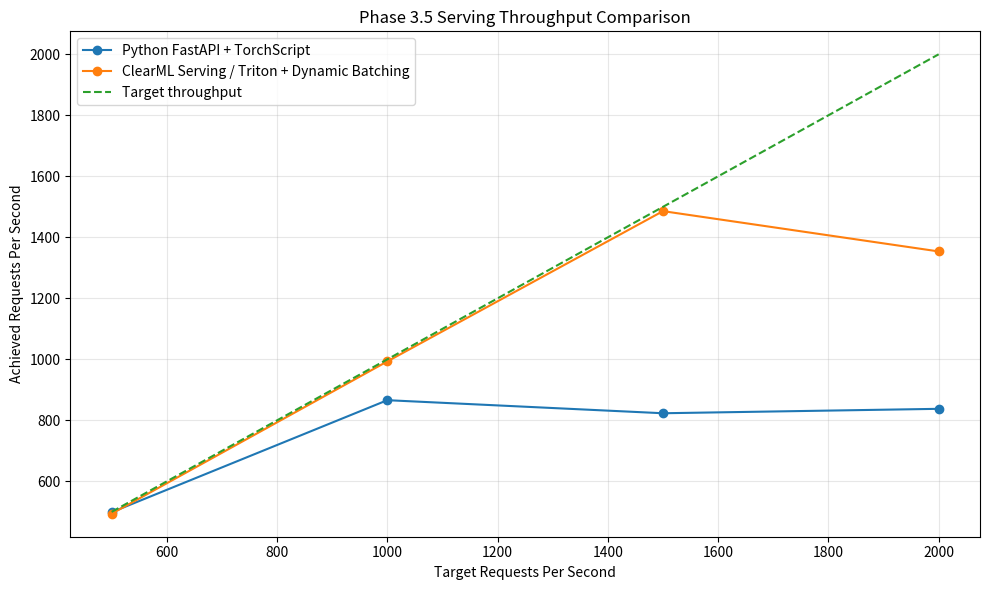

Recreate this plot in Python.
from pathlib import Path

import matplotlib.pyplot as plt


TARGET_RPS = [
    500,
    1000,
    1500,
    2000,
]

FASTAPI_RPS = [
    498.82,
    866.19,
    823.36,
    837.87,
]

TRITON_RPS = [
    493.92,
    993.27,
    1485.91,
    1353.82,
]

OUTPUT_PATH = Path(
    "artifacts/serving-throughput-comparison.png"
)


def main() -> None:
    """Create the Phase 3.5 serving throughput comparison chart."""

    OUTPUT_PATH.parent.mkdir(
        parents=True,
        exist_ok=True,
    )

    figure, axis = plt.subplots(
        figsize=(10, 6)
    )

    axis.plot(
        TARGET_RPS,
        FASTAPI_RPS,
        marker="o",
        label="Python FastAPI + TorchScript",
    )

    axis.plot(
        TARGET_RPS,
        TRITON_RPS,
        marker="o",
        label=(
            "ClearML Serving / Triton "
            "+ Dynamic Batching"
        ),
    )

    axis.plot(
        TARGET_RPS,
        TARGET_RPS,
        linestyle="--",
        label="Target throughput",
    )

    axis.set_title(
        "Phase 3.5 Serving Throughput Comparison"
    )
    axis.set_xlabel(
        "Target Requests Per Second"
    )
    axis.set_ylabel(
        "Achieved Requests Per Second"
    )

    axis.legend()
    axis.grid(
        visible=True,
        alpha=0.3,
    )

    figure.tight_layout()

    figure.savefig(
        OUTPUT_PATH,
        dpi=150,
    )

    print(
        f"Chart saved to: {OUTPUT_PATH}"
    )


if __name__ == "__main__":
    main()
